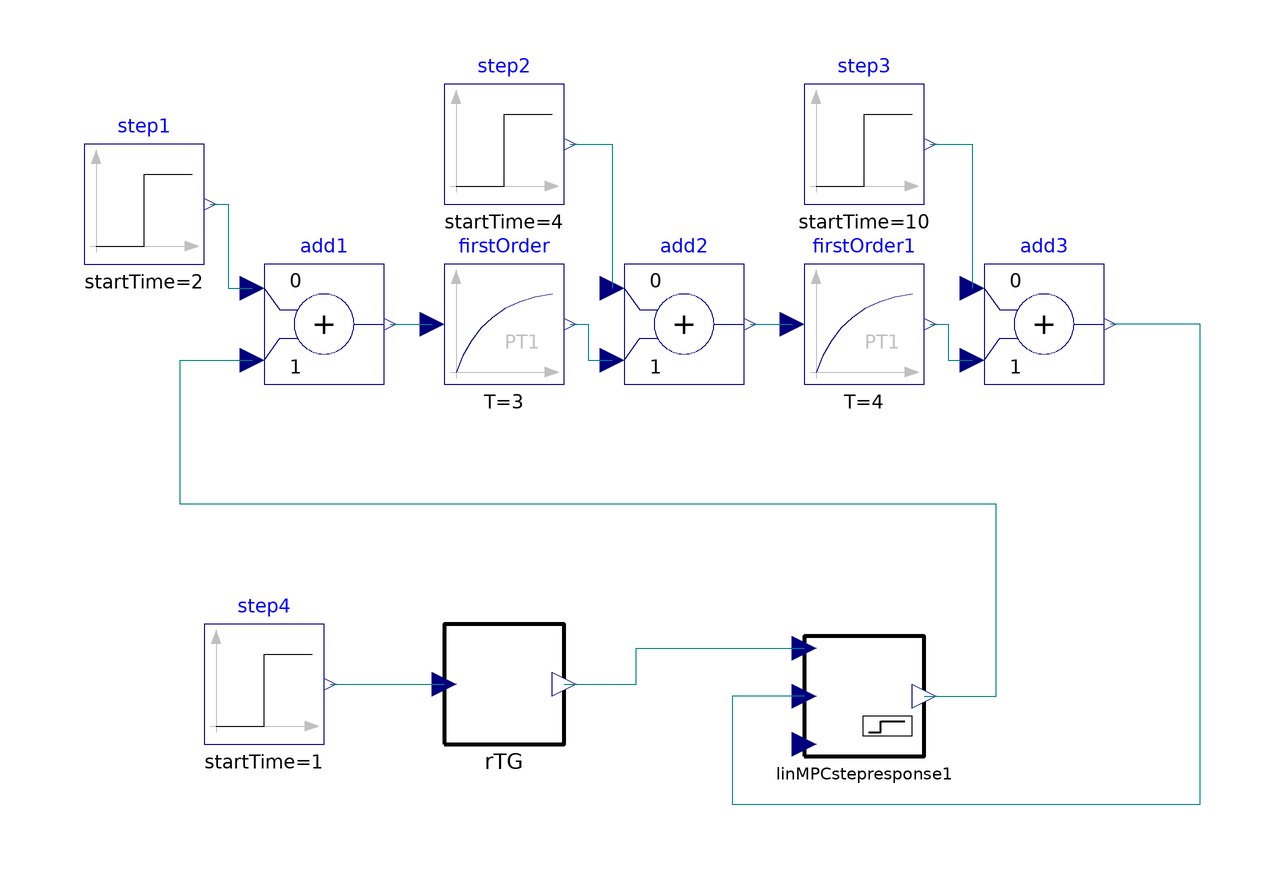

The Modelica model whose source follows is shown above as a component diagram (icons at their Placement, wires along their Line points).

model testMPCstepresponse 
      
    parameter Real S[:,:,:] = {
    {{ 0.068694}},
    {{ 0.228203}},
    {{ 0.428276}},
    {{ 0.638491}},
    {{ 0.841183}},
    {{ 1.026985}},
    {{ 1.191672}},
    {{ 1.334241}},
    {{ 1.455546}},
    {{ 1.557447}},
    {{ 1.642147}},
    {{ 1.711834}},
    {{ 1.768740}},
    {{ 1.814972}},
    {{ 1.852366}},
    {{ 1.882494}},
    {{ 1.906680}},
    {{ 1.926048}},
    {{ 1.941520}},
    {{ 1.953835}},
    {{ 1.963627}},
    {{ 1.971378}},
    {{ 1.977515}},
    {{ 1.982352}},
    {{ 1.986159}},
    {{ 1.989161}},
    {{ 1.991512}},
    {{ 1.993354}},
    {{ 1.994794}},
    {{ 1.995922}},
    {{ 1.996796}}};
      
      linearMPC.MPCstepresponse linMPCstepresponse1(
        Ts=1,
        R={{0.1}},
        S=S,
        DisturbanceInput=0,
        biasCompensation=1,
        Ymax={1.02},
        deltaUmax={1.5},
        Np=24,
        Nu=24,
        Nm=31,
        constraints=1,
        deltaYmin={-0.01},
        boundedDeltaYmax={1},
        deltaYmax={0.1})                     annotation (extent=[20,-22; 40,-2]);
      Modelica.Blocks.Sources.Step step1(
        offset=0,
        height=1,
        startTime=2) 
                  annotation (extent=[-100,60; -80,80]);
      Modelica.Blocks.Sources.Step step2(
        offset=0,
        height=1,
        startTime=4) 
                  annotation (extent=[-40,70; -20,90]);
      Modelica.Blocks.Sources.Step step3(
        offset=0,
        startTime=10,
        height=1) annotation (extent=[20,70; 40,90]);
      Modelica.Blocks.Math.Add add1(      k1=0) 
                                   annotation (extent=[-70,40; -50,60]);
      Modelica.Blocks.Math.Add add2(      k1=0) 
                                   annotation (extent=[-10,40; 10,60]);
      Modelica.Blocks.Math.Add add3(k1=0) 
                                   annotation (extent=[50,40; 70,60]);
      Modelica.Blocks.Continuous.FirstOrder firstOrder(     T=3, k=2) 
        annotation (extent=[-40,40; -20,60]);
      Modelica.Blocks.Continuous.FirstOrder firstOrder1(T=4) 
        annotation (extent=[20,40; 40,60]);
      RTG rTG(       how=1, Np=24) 
                            annotation (extent=[-40,-20; -20,0]);
      Modelica.Blocks.Sources.Step step4(
        offset=0,
        startTime=1,
        height=1) annotation (extent=[-80,-20; -60,0]);
    equation 
      connect(step3.y,add3. u1) annotation (points=[41,80; 48,80; 48,56],
          style(color=74, rgbcolor={0,0,127}));
      connect(step2.y,add2. u1) annotation (points=[-19,80; -12,80; -12,56],
                 style(color=74, rgbcolor={0,0,127}));
      connect(step1.y,add1. u1) annotation (points=[-79,70; -76,70; -76,56; -72,
            56], style(color=74, rgbcolor={0,0,127}));
      annotation (Diagram,
        experiment(StopTime=100),
        experimentSetupOutput);
      connect(add1.y, firstOrder.u) annotation (points=[-49,50; -42,50], style(
            color=74, rgbcolor={0,0,127}));
      connect(firstOrder.y, add2.u2) annotation (points=[-19,50; -16,50; -16,44;
            -12,44], style(color=74, rgbcolor={0,0,127}));
      connect(add2.y, firstOrder1.u) annotation (points=[11,50; 18,50], style(
            color=74, rgbcolor={0,0,127}));
      connect(firstOrder1.y, add3.u2) annotation (points=[41,50; 44,50; 44,44;
            48,44], style(color=74, rgbcolor={0,0,127}));
      connect(linMPCstepresponse1.u[1], add1.u2) annotation (points=[40,-12; 52,
            -12; 52,20; -84,20; -84,44; -72,44], style(color=74, rgbcolor={0,0,
              127}));
      connect(rTG.r, linMPCstepresponse1.r) annotation (points=[-20,-10; -8,-10;
            -8,-4; 20,-4], style(color=74, rgbcolor={0,0,127}));
      connect(linMPCstepresponse1.y[1], add3.y) annotation (points=[20,-12; 8,
            -12; 8,-30; 86,-30; 86,50; 71,50], style(color=74, rgbcolor={0,0,
              127}));
      connect(step4.y, rTG.w[1]) annotation (points=[-59,-10; -40,-10], style(
            color=74, rgbcolor={0,0,127}));
    end testMPCstepresponse;